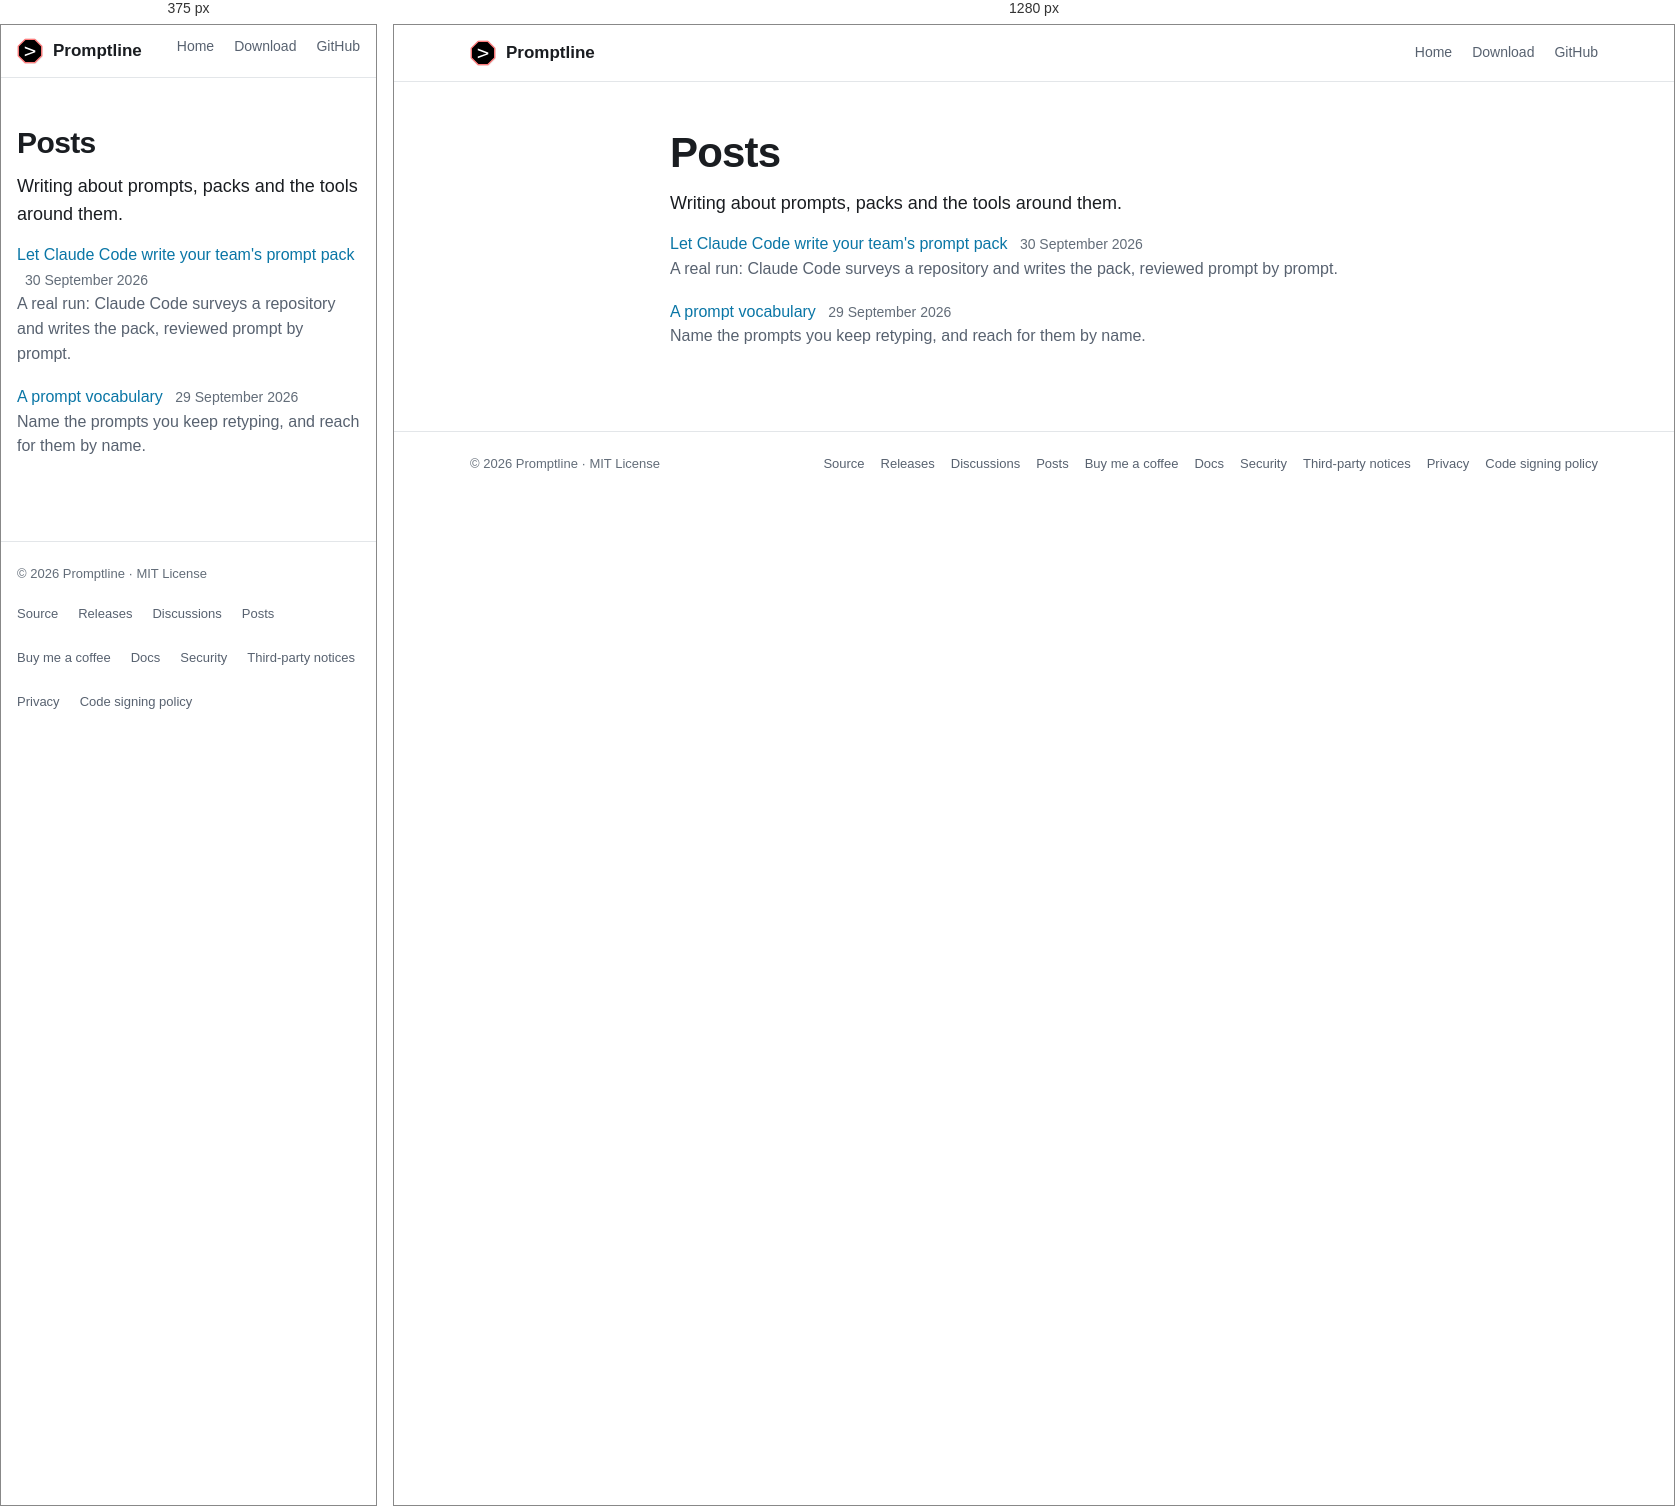
Rendered at 375 px and 1280 px, left to right.

<!-- file: index.html -->
<!doctype html>
<html lang="en">
<head>
  <meta charset="utf-8">
  <meta name="viewport" content="width=device-width, initial-scale=1">
  <title>Posts — Promptline</title>
  <meta name="description" content="Writing about prompts, packs and the tools around them, from the maker of Promptline.">
  <link rel="canonical" href="https://promptline.cc/posts/">
  <meta property="og:type" content="website">
  <meta property="og:site_name" content="Promptline">
  <meta property="og:locale" content="en_US">
  <meta property="og:title" content="Promptline posts">
  <meta property="og:description" content="Writing about prompts, packs and the tools around them, from the maker of Promptline.">
  <meta property="og:url" content="https://promptline.cc/posts/">
  <meta property="og:image" content="https://promptline.cc/og.png">
  <meta property="og:image:width" content="1200">
  <meta property="og:image:height" content="630">
  <meta property="og:image:alt" content="The Promptline popup over its manager window, with the tagline: Your prompts, one hotkey away.">
  <meta name="twitter:card" content="summary_large_image">
  <meta name="twitter:site" content="@promptlinecc">
  <meta name="twitter:title" content="Promptline posts">
  <meta name="twitter:description" content="Writing about prompts, packs and the tools around them, from the maker of Promptline.">
  <meta name="twitter:image" content="https://promptline.cc/og.png">
  <meta name="twitter:image:alt" content="The Promptline popup over its manager window, with the tagline: Your prompts, one hotkey away.">
  <meta name="color-scheme" content="light dark">
  <link rel="icon" href="/favicon.svg" type="image/svg+xml">
  <link rel="icon" href="/favicon-32.png" type="image/png" sizes="32x32">
  <link rel="apple-touch-icon" href="/apple-touch-icon.png">
  <link rel="stylesheet" href="/site.css">
  <style>
    .doc .posts { list-style: none; padding: 0; }
    .doc .posts li { margin: 0 0 18px; }
    .doc .posts time { color: var(--ink-3); font-size: 14px; margin-left: 8px; }
  </style>
  <noscript>
    <style>
      /* No script, no menu button: on a phone the links wrap under the brand and the header scrolls away */
      @media (max-width: 640px) {
        header { position: static; }
        .menu-toggle { display: none; }
        .nav { flex-wrap: wrap; height: auto; }
        .nav-right { position: static; padding: 0 0 8px; max-height: none; background: none; border: 0; box-shadow: none; clip-path: none; visibility: visible; opacity: 1; transform: none; }
        .nav nav { display: flex; flex-wrap: wrap; gap: 0 20px; font-size: 14px; }
        .nav nav a { min-height: 44px; color: var(--ink-2); border: 0; }
      }
    </style>
  </noscript>
  <script type="application/ld+json">
  {
    "@context": "https://schema.org",
    "@graph": [
      {
        "@type": "Blog",
        "url": "https://promptline.cc/posts/",
        "name": "Promptline posts",
        "description": "Writing about prompts, packs and the tools around them, from the maker of Promptline.",
        "inLanguage": "en",
        "publisher": {
          "@type": "Organization",
          "@id": "https://promptline.cc/#organization",
          "name": "Promptline",
          "url": "https://promptline.cc/",
          "logo": "https://promptline.cc/apple-touch-icon.png"
        },
        "blogPost": [
          {
            "@type": "BlogPosting",
            "headline": "Let Claude Code write your team's prompt pack",
            "url": "https://promptline.cc/posts/claude-code-writes-your-pack/",
            "datePublished": "2026-09-30",
            "author": {
              "@type": "Person",
              "name": "Alpaslan Bek",
              "url": "https://github.com/bekalpaslan"
            }
          },
          {
            "@type": "BlogPosting",
            "headline": "A prompt vocabulary",
            "url": "https://promptline.cc/posts/prompt-vocabulary/",
            "datePublished": "2026-09-29",
            "author": {
              "@type": "Person",
              "name": "Alpaslan Bek",
              "url": "https://github.com/bekalpaslan"
            }
          }
        ]
      },
      {
        "@type": "BreadcrumbList",
        "itemListElement": [
          {
            "@type": "ListItem",
            "position": 1,
            "name": "Promptline",
            "item": "https://promptline.cc/"
          },
          {
            "@type": "ListItem",
            "position": 2,
            "name": "Posts",
            "item": "https://promptline.cc/posts/"
          }
        ]
      }
    ]
  }
  </script>
</head>
<body>
  <svg width="0" height="0" style="position:absolute" aria-hidden="true"><symbol id="logo" viewBox="0 0 1250 1250"><defs><filter id="pl-shadow" x="-10%" y="-10%" width="125%" height="125%"><feDropShadow dx="10" dy="12" stdDeviation="9" flood-color="#000" flood-opacity="0.35"/></filter></defs><g filter="url(#pl-shadow)"><polygon points="396,72 854,72 1178,396 1178,854 854,1178 396,1178 72,854 72,396" fill="#ff7b7b" stroke="#ff7b7b" stroke-width="80" stroke-linejoin="round"/></g><polygon points="416,121 834,121 1129,416 1129,834 834,1129 416,1129 121,834 121,416" fill="#000" stroke="#000" stroke-width="52" stroke-linejoin="round"/><polygon points="375,408 879,599 879,691 375,880 375,799 795,645 375,490" fill="#fff"/></symbol></svg>
  <header>
    <div class="wrap nav">
      <a class="brand" href="/" aria-label="Promptline home">
        <svg viewBox="0 0 1250 1250" aria-hidden="true"><use href="#logo"/></svg>
        Promptline
      </a>
      <button type="button" class="menu-toggle" id="menu-toggle" aria-expanded="false" aria-controls="site-menu" aria-label="Open the menu">
        <svg class="bars" viewBox="0 0 24 24" aria-hidden="true"><path d="M4 7h16M4 12h16M4 17h16" fill="none" stroke="currentColor" stroke-width="1.8" stroke-linecap="round"/></svg>
        <svg class="x" viewBox="0 0 24 24" aria-hidden="true"><path d="M6 6l12 12M18 6L6 18" fill="none" stroke="currentColor" stroke-width="1.8" stroke-linecap="round"/></svg>
      </button>
      <div class="nav-right" id="site-menu">
        <nav aria-label="Site">
          <a href="/">Home</a>
          <a href="/#install">Download</a>
          <a href="https://github.com/bekalpaslan/promptline" rel="noopener noreferrer">GitHub</a>
        </nav>
        <div class="theme" role="radiogroup" aria-label="Page theme" id="theme" hidden>
          <button type="button" role="radio" data-theme="system" aria-label="Follow the system theme" title="System">
            <svg viewBox="0 0 24 24" aria-hidden="true"><rect x="3" y="4" width="18" height="12" rx="2" fill="none" stroke="currentColor" stroke-width="1.8"/><path d="M8 20h8M12 16v4" fill="none" stroke="currentColor" stroke-width="1.8" stroke-linecap="round"/></svg>
          </button>
          <button type="button" role="radio" data-theme="light" aria-label="Light" title="Light">
            <svg viewBox="0 0 24 24" aria-hidden="true"><circle cx="12" cy="12" r="4" fill="none" stroke="currentColor" stroke-width="1.8"/><path d="M12 2v2M12 20v2M4.9 4.9l1.4 1.4M17.7 17.7l1.4 1.4M2 12h2M20 12h2M4.9 19.1l1.4-1.4M17.7 6.3l1.4-1.4" fill="none" stroke="currentColor" stroke-width="1.8" stroke-linecap="round"/></svg>
          </button>
          <button type="button" role="radio" data-theme="dark" aria-label="Dark" title="Dark">
            <svg viewBox="0 0 24 24" aria-hidden="true"><path d="M20 14.5A8 8 0 019.5 4a8 8 0 1010.5 10.5z" fill="none" stroke="currentColor" stroke-width="1.8" stroke-linejoin="round"/></svg>
          </button>
        </div>
      </div>
    </div>
  </header>

  <main class="wrap doc">
<h1>Posts</h1>
<p class="lead">Writing about prompts, packs and the tools around them.</p>
<ul class="posts">
  <li><a href="/posts/claude-code-writes-your-pack/">Let Claude Code write your team's prompt pack</a> <time datetime="2026-09-30">30 September 2026</time><br>A real run: Claude Code surveys a repository and writes the pack, reviewed prompt by prompt.</li>
  <li><a href="/posts/prompt-vocabulary/">A prompt vocabulary</a> <time datetime="2026-09-29">29 September 2026</time><br>Name the prompts you keep retyping, and reach for them by name.</li>
</ul>
  </main>

  <footer>
    <div class="wrap row">
      <span>© 2026 Promptline · MIT License</span>
      <nav aria-label="Links">
        <a href="https://github.com/bekalpaslan/promptline" rel="noopener noreferrer">Source</a>
        <a href="https://github.com/bekalpaslan/promptline/releases" rel="noopener noreferrer">Releases</a>
        <a href="https://github.com/bekalpaslan/promptline/discussions" rel="noopener noreferrer">Discussions</a>
        <a href="/posts/" aria-current="page">Posts</a>
        <a href="https://buymeacoffee.com/hurryupbob" rel="noopener noreferrer">Buy me a coffee</a>
        <a href="https://github.com/bekalpaslan/promptline/blob/master/README.md" rel="noopener noreferrer">Docs</a>
        <a href="https://github.com/bekalpaslan/promptline/blob/master/SECURITY.md" rel="noopener noreferrer">Security</a>
        <a href="https://github.com/bekalpaslan/promptline/blob/master/THIRD-PARTY-NOTICES.md" rel="noopener noreferrer">Third-party notices</a>
        <a href="/#privacy">Privacy</a>
        <a href="/code-signing/">Code signing policy</a>
      </nav>
    </div>
  </footer>

  <script>
    // The theme switch pins light or dark for this visit; nothing is stored.
    (() => {
      const root = document.documentElement;
      root.classList.add("js");
      // On a phone the links and the theme switch sit in a menu under the
      // header: the button opens it; a link, Esc or a tap elsewhere closes it
      const header = document.querySelector("header");
      const menu = document.getElementById("menu-toggle");
      const setMenu = (open) => {
        header.classList.toggle("menu-open", open);
        menu.setAttribute("aria-expanded", String(open));
        menu.setAttribute("aria-label", open ? "Close the menu" : "Open the menu");
      };
      menu.addEventListener("click", () => setMenu(menu.getAttribute("aria-expanded") !== "true"));
      header.addEventListener("click", (e) => { if (e.target.closest("nav a")) setMenu(false); });
      document.addEventListener("click", (e) => { if (!header.contains(e.target)) setMenu(false); });
      document.addEventListener("keydown", (e) => {
        if (e.key !== "Escape" || !header.classList.contains("menu-open")) return;
        setMenu(false);
        menu.focus();
      });
      matchMedia("(max-width: 640px)").addEventListener("change", () => setMenu(false));

      const group = document.getElementById("theme");
      const radios = [...group.querySelectorAll("button")];
      const choose = (theme, focus) => {
        if (theme === "system") root.removeAttribute("data-theme");
        else root.setAttribute("data-theme", theme);
        radios.forEach((r) => {
          const on = r.dataset.theme === theme;
          r.setAttribute("aria-checked", String(on));
          r.tabIndex = on ? 0 : -1;
          if (on && focus) r.focus();
        });
      };
      radios.forEach((r, i) => {
        r.addEventListener("click", () => choose(r.dataset.theme, false));
        r.addEventListener("keydown", (e) => {
          const step = { ArrowRight: 1, ArrowDown: 1, ArrowLeft: -1, ArrowUp: -1 }[e.key];
          if (!step) return;
          e.preventDefault();
          choose(radios[(i + step + radios.length) % radios.length].dataset.theme, true);
        });
      });
      choose("system", false);
      group.hidden = false;
    })();
  </script>
</body>
</html>


/* @media block from site.css */
@media (max-width: 640px) {
  .menu-toggle { display: grid; }
  .menu-open { background: var(--surface-0); }
  .nav-right {
    position: absolute; inset: 100% 0 auto; display: block;
    padding: 4px 16px 16px; max-height: calc(100dvh - 57px); overflow-y: auto;
    background: var(--surface-0); border-bottom: 1px solid var(--line);
    box-shadow: var(--shadow-pop); clip-path: inset(0 0 -48px);
    visibility: hidden; opacity: 0; transform: translateY(-6px);
    transition: opacity 160ms, transform 200ms cubic-bezier(0.22, 1, 0.36, 1), visibility 0s 200ms;
  }
  .menu-open .nav-right { visibility: visible; opacity: 1; transform: none; transition-delay: 0s; }
  .nav nav { display: grid; gap: 0; font-size: 16px; }
  .nav nav a { display: flex; align-items: center; min-height: 48px; color: var(--ink); border-bottom: 1px solid var(--line); }
  .theme { display: grid; grid-template-columns: repeat(3, 1fr); margin-top: 14px; }
  .theme button { display: flex; align-items: center; justify-content: center; gap: 8px; width: auto; height: 44px; font: 500 14px var(--sans); }
  .theme button::after { content: attr(title); }
}

/* @media block from site.css */
@media (pointer: coarse), (max-width: 640px) {
  .brand { min-height: 44px; }
  footer nav { gap: 0 20px; }
  footer nav a { display: flex; align-items: center; min-height: 44px; }
}

/* @media block from site.css */
@media (pointer: coarse) and (min-width: 641px) {
  .nav nav a { display: flex; align-items: center; min-height: 44px; }
  .theme button { width: 44px; height: 44px; }
}